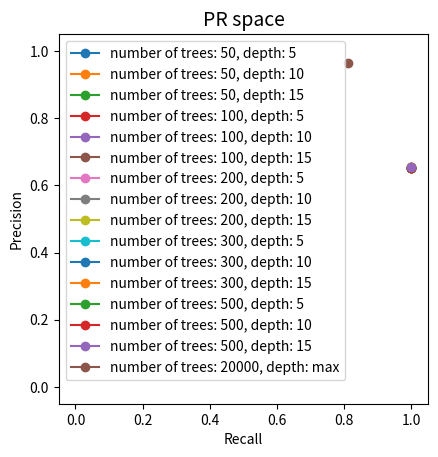

Python code for this plot:
import matplotlib.pyplot as plt

if __name__ == "__main__":
	fig, ax = plt.subplots()
	ax.set_aspect('equal', adjustable='box')
	
	ax.set_title("PR space", fontsize = 14)
	plt.xlabel("Recall")
	plt.ylabel("Precision")	

	dict = {}
	dict["300_5"] =	[1, 1, 0.652]
	dict["200_5"] =	[1, 1, 0.652]
	dict["500_15"] = [1, 0.991, 0.654]
	dict["500_5"] =	[1, 1, 0.652]
	dict["300_10"] = [1, 1, 0.652]
	dict["500_10"] = [1, 0.999, 0.652]
	dict["50_10"] =	[1, 0.995, 0.653]
	dict["300_15"] = [1, 0.984, 0.655]
	dict["100_5"] =	[1, 1, 0.652]
	dict["200_10"] = [1, 0.999,0.652]
	dict["100_10"] = [1, 1, 0.652]
	dict["50_15"] =	[1, 0.983, 0.656]
	dict["100_15"] = [1, 0.985, 0.655]
	dict["50_5"] = [1, 0.994, 0.653]
	dict["500_20"] = [1, 0.984, 0.655]
	dict["200_15"] = [1, 0.991, 0.654]
	dict["20000_max"] = [0.811, 0.103, 0.963]	
	
	trees = ["50", "100","200","300","500","20000"]
	depths = ["5","10","15","max"]
	for tree in trees:
		for depth in depths:
			if tree+"_"+depth in dict:
				label = "number of trees: "+tree+", depth: "+depth
				ax.plot(dict[tree+"_"+depth ][0], dict[tree+"_"+depth ][2], marker="o", label=label)# lw=1, color='r', label='Chance', alpha=.8)
	ax.plot(0, 0, marker="o", color='w')# lw=1, color='r', label='Chance', alpha=.8)
	ax.plot(1, 1, marker="o", color='w')# lw=1, color='r', label='Chance', alpha=.8)


	ax.legend()
	plt.show()
#	print("saving figure...")
#	plt.savefig("roc.jpg")
